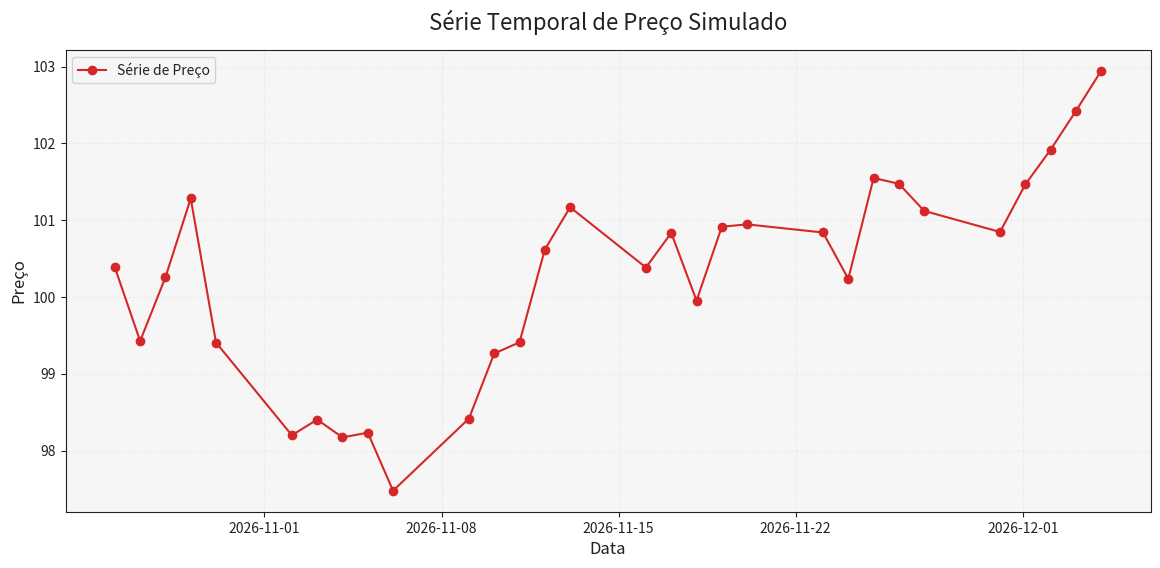

Reproduce this figure in Python.
import functools
from typing import Any, Callable, Dict, Iterable, Optional, Sequence, Tuple, Union

import matplotlib.pyplot as plt
import numpy as np
import pandas as pd


DEFAULT_COLOR_PALETTE = [
    '#1f77b4',  # azul
    '#ff7f0e',  # laranja
    '#2ca02c',  # verde
    '#d62728',  # vermelho
    '#9467bd',  # roxo
    '#8c564b',  # marrom
    '#e377c2',  # rosa
    '#7f7f7f',  # cinza
    '#bcbd22',  # oliva
    '#17becf',  # ciano
]

DEFAULT_THEME_MAP = {
    'dark': {
        'figure.facecolor': '#212121',
        'axes.facecolor': '#222222',
        'axes.edgecolor': '#FFFFFF',
        'axes.labelcolor': '#FFFFFF',
        'xtick.color': '#FFFFFF',
        'ytick.color': '#FFFFFF',
        'text.color': '#FFFFFF',
        'grid.color': '#555555',
    },
    'light': {
        'figure.facecolor': '#FFFFFF',
        'axes.facecolor': '#F6F6F6',
        'axes.edgecolor': '#222222',
        'axes.labelcolor': '#222222',
        'xtick.color': '#222222',
        'ytick.color': '#222222',
        'text.color': '#222222',
        'grid.color': '#DDDDDD',
    },
    'seaborn': {
        'figure.facecolor': '#FFFFFF',
        'axes.facecolor': '#FFFFFF',
        'axes.edgecolor': '#333333',
        'axes.labelcolor': '#333333',
        'xtick.color': '#333333',
        'ytick.color': '#333333',
        'text.color': '#333333',
        'grid.color': '#DDDDDD',
    },
}


def _apply_theme(theme: str = 'dark') -> None:
    """Configura o estilo base do Matplotlib para o tema desejado."""
    theme = theme.lower() if isinstance(theme, str) else 'dark'
    style = DEFAULT_THEME_MAP.get(theme, DEFAULT_THEME_MAP['dark'])
    plt.rcParams.update(style)
    plt.rcParams.update({'grid.linestyle': '--', 'grid.alpha': 0.35, 'font.size': 10})


def _normalize_color_palette(colors: Optional[Sequence[str]], count: int) -> Sequence[str]:
    """Normaliza a paleta de cores para ter ao menos `count` entradas."""
    if colors is None:
        colors = DEFAULT_COLOR_PALETTE
    colors = list(colors)
    if len(colors) >= count:
        return colors[:count]
    return (colors * ((count // len(colors)) + 1))[:count]


def _extract_axes(result: Any) -> plt.Axes:
    if isinstance(result, tuple) and len(result) >= 1:
        candidate = result[-1]
        if isinstance(candidate, plt.Axes):
            return candidate
    if isinstance(result, plt.Axes):
        return result
    return plt.gca()


def apply_plot_style(
    title: Optional[str] = None,
    subtitle: Optional[str] = None,
    xlabel: Optional[str] = None,
    ylabel: Optional[str] = None,
    legend: bool = True,
    legend_loc: str = 'best',
    colors: Optional[Sequence[str]] = None,
    grid: bool = True,
    theme: str = 'dark',
    figsize: Tuple[float, float] = (12.0, 6.0),
    dpi: int = 150,
    title_fontsize: int = 16,
    label_fontsize: int = 12,
    tick_fontsize: int = 10,
    legend_fontsize: int = 10,
    grid_kwargs: Optional[Dict[str, Any]] = None,
) -> Callable[[Callable[..., Any]], Callable[..., Any]]:
    """Decorador que aplica formatação customizada em um gráfico Matplotlib."""

    def decorator(plot_func: Callable[..., Any]) -> Callable[..., Any]:

        @functools.wraps(plot_func)
        def wrapper(*args: Any, **kwargs: Any) -> Any:
            _apply_theme(theme)
            fig, ax = plt.subplots(figsize=figsize, dpi=dpi)
            kwargs.setdefault('ax', ax)

            result = plot_func(*args, **kwargs)
            if result is not None and isinstance(result, tuple) and isinstance(result[-1], plt.Axes):
                ax = result[-1]
            elif isinstance(result, plt.Axes):
                ax = result

            if title:
                ax.set_title(title, fontsize=title_fontsize, pad=14)
            if subtitle:
                fig.suptitle(subtitle, fontsize=title_fontsize - 2, alpha=0.85)
            if xlabel:
                ax.set_xlabel(xlabel, fontsize=label_fontsize)
            if ylabel:
                ax.set_ylabel(ylabel, fontsize=label_fontsize)

            ax.tick_params(axis='both', labelsize=tick_fontsize)
            if grid:
                grid_options = {'linestyle': '--', 'linewidth': 0.75, 'alpha': 0.4}
                if grid_kwargs:
                    grid_options.update(grid_kwargs)
                ax.grid(True, **grid_options)

            if legend:
                legend_obj = ax.legend(loc=legend_loc, fontsize=legend_fontsize)
                if legend_obj is not None:
                    legend_obj.get_frame().set_alpha(0.85)

            return ax

        return wrapper

    return decorator


def calculate_rsi(price_series: Union[pd.Series, Sequence[float]], period: int = 14) -> pd.Series:
    """Retorna o índice RSI como série de pandas."""
    prices = pd.Series(price_series, dtype='float64')
    delta = prices.diff()
    gain = delta.clip(lower=0.0)
    loss = -delta.clip(upper=0.0)

    avg_gain = gain.ewm(alpha=1.0 / period, min_periods=period, adjust=False).mean()
    avg_loss = loss.ewm(alpha=1.0 / period, min_periods=period, adjust=False).mean()

    rs = avg_gain / avg_loss.replace(0, np.nan)
    rsi = 100.0 - (100.0 / (1.0 + rs))
    return rsi.fillna(50.0)


def calculate_macd(
    price_series: Union[pd.Series, Sequence[float]],
    fast: int = 12,
    slow: int = 26,
    signal: int = 9,
) -> Tuple[pd.Series, pd.Series, pd.Series]:
    """Calcula MACD, linha de sinal e histograma para uma série de preços."""
    prices = pd.Series(price_series, dtype='float64')
    ema_fast = prices.ewm(span=fast, adjust=False).mean()
    ema_slow = prices.ewm(span=slow, adjust=False).mean()

    macd_line = ema_fast - ema_slow
    signal_line = macd_line.ewm(span=signal, adjust=False).mean()
    histogram = macd_line - signal_line
    return macd_line, signal_line, histogram


def calculate_bollinger_bands(
    price_series: Union[pd.Series, Sequence[float]],
    period: int = 20,
    std_multiplier: float = 2.0,
) -> Tuple[pd.Series, pd.Series, pd.Series]:
    """Retorna a média móvel central, banda superior e banda inferior."""
    prices = pd.Series(price_series, dtype='float64')
    middle_band = prices.rolling(window=period, min_periods=period).mean()
    rolling_std = prices.rolling(window=period, min_periods=period).std(ddof=0)

    upper_band = middle_band + rolling_std * std_multiplier
    lower_band = middle_band - rolling_std * std_multiplier
    return middle_band, upper_band, lower_band


def calculate_discrete_yields(
    price_series: Union[pd.Series, Sequence[float]],
    fill_method: Optional[str] = None,
) -> pd.Series:
    """Calcula yields discretos (retornos percentuais) entre períodos consecutivos."""
    prices = pd.Series(price_series, dtype='float64')
    yields = prices.pct_change(fill_method=fill_method)
    return yields


def discrete_to_continuous(
    discrete_returns: Union[pd.Series, Sequence[float], np.ndarray]
) -> Union[pd.Series, np.ndarray]:
    """Transforma retornos discretos em retornos contínuos por logaritmo natural."""
    if isinstance(discrete_returns, pd.Series):
        return np.log1p(discrete_returns).rename(discrete_returns.name)
    return np.log1p(np.asarray(discrete_returns, dtype='float64'))


def generate_sample_time_series(
    length: int = 120,
    start: float = 100.0,
    drift: float = 0.0008,
    volatility: float = 0.01,
    seed: Optional[int] = 42,
) -> pd.Series:
    """Gera uma série temporal simulada de preços usando um passeio aleatório com drift."""
    rng = np.random.default_rng(seed)
    returns = rng.normal(loc=drift, scale=volatility, size=length)
    prices = start * np.exp(np.cumsum(returns))
    index = pd.date_range(end=pd.Timestamp.today(), periods=length, freq='B')
    return pd.Series(prices, index=index, name='Preço Simulado')


@apply_plot_style(
    title='Série Temporal de Preço Simulado',
    xlabel='Data',
    ylabel='Preço',
    legend=True,
    legend_loc='upper left',
    theme='light',
    figsize=(14.0, 6.0),
)
def plot_time_series(
    series: Union[pd.Series, Sequence[float]],
    label: str = 'Preço',
    ax: Optional[plt.Axes] = None,
    colors: Optional[Sequence[str]] = None,
    line_style: str = '-',
    marker: Optional[str] = None,
) -> plt.Axes:
    """Plota uma série temporal de preços usando Matplotlib."""
    values = pd.Series(series, dtype='float64')
    if colors is None:
        colors = _normalize_color_palette(None, 1)
    ax = ax if ax is not None else plt.gca()
    ax.plot(values.index, values.values, label=label, color=colors[0], linestyle=line_style, marker=marker)
    return ax


__all__ = [
    'apply_plot_style',
    'calculate_rsi',
    'calculate_macd',
    'calculate_bollinger_bands',
    'calculate_discrete_yields',
    'discrete_to_continuous',
    'generate_sample_time_series',
    'plot_time_series',
]
@apply_plot_style(
    title='Curva de Patrimônio (Equity Curve)',
    xlabel='Data',
    ylabel='Capital Total (R$)',
    legend=True,
    theme='dark',
    figsize=(14.0, 7.0)
)
def plot_equity_curve(
    daily_history: list,
    ax: Optional[plt.Axes] = None,
    colors: Optional[Sequence[str]] = None
) -> plt.Axes:
    df_history = pd.DataFrame(daily_history)
    
    if df_history.empty or 'date' not in df_history.columns or 'portfolio_value' not in df_history.columns:
        print("Dados de histórico diário insuficientes para gerar a Equity Curve.")
        return plt.gca()

    if colors is None:
        colors = _normalize_color_palette(None, 2)
    
    ax = ax if ax is not None else plt.gca()
    
    # Plota a linha principal do patrimônio
    ax.plot(
        df_history['date'], 
        df_history['portfolio_value'], 
        label='Valor do Portfolio', 
        color=colors[0], 
        linewidth=2.0
    )
    # Dinheiro em caixa
    if 'cash' in df_history.columns:
        ax.plot(
            df_history['date'], 
            df_history['cash'], 
            label='Dinheiro em Caixa', 
            color=colors[1], 
            linestyle='--', 
            alpha=0.6 
        )
        
    return ax

@apply_plot_style(
    title='Gráfico de Drawdown (Quedas do Patrimônio)',
    xlabel='Data',
    ylabel='Drawdown (%)',
    legend=True,
    theme='dark',
    figsize=(14.0, 5.0)
)
def plot_drawdown(
    daily_history: list,
    ax: Optional[plt.Axes] = None,
    colors: Optional[Sequence[str]] = None
) -> plt.Axes:
    """
    Desenha o gráfico de Drawdown 
    """
    df_history = pd.DataFrame(daily_history)
    
    if df_history.empty or 'date' not in df_history.columns or 'portfolio_value' not in df_history.columns:
        print("\nDados insuficientes para gerar o Drawdown")
        return plt.gca()

    picos_acumulados = df_history['portfolio_value'].cummax()
    drawdowns = (df_history['portfolio_value'] - picos_acumulados) / picos_acumulados * 100.0

    if colors is None:
        colors = _normalize_color_palette(None, 4)
    
    ax = ax if ax is not None else plt.gca()
    
    ax.fill_between(
        df_history['date'],
        drawdowns,
        0,
        color=colors[3], 
        alpha=0.4,
        label='Drawdown (%)'
    )
    
    ax.plot(df_history['date'], drawdowns, color=colors[3], linewidth=1.5)
    
    return ax

def calculate_var(returns: Union[pd.Series, Sequence[float]], confidence_level: float = 0.05) -> float:
    """
    Calcula o Value at Risk (VaR) histórico para a série de retornos.
    Retorna a pior queda esperada para o nível de confiança
    """
    ret_series = pd.Series(returns).dropna()
    if ret_series.empty:
        return 0.0
    var = np.percentile(ret_series, confidence_level * 100)
    return float(var)

def calculate_cvar(returns: Union[pd.Series, Sequence[float]], confidence_level: float = 0.05) -> float:
    """
    Calcula o CVar
    """
    ret_series = pd.Series(returns).dropna()
    if ret_series.empty:
        return 0.0
    
    var_threshold = calculate_var(ret_series, confidence_level)
    piores_retornos = ret_series[ret_series <= var_threshold]
    if piores_retornos.empty:
        return float(var_threshold)
    return float(piores_retornos.mean())

@apply_plot_style(
    title='Retorno Acumulado (%)',
    xlabel='Data',
    ylabel='Retorno (%)',
    legend=True,
    theme='dark',
    figsize=(14.0, 6.0)
)

def plot_cumulative_returns(
    price_series: pd.Series, 
    ax: Optional[plt.Axes] = None, 
    colors: Optional[Sequence[str]] = None
) -> plt.Axes:
    """
    Plota o retorno acumulado percentual 
    """
    retornos_diarios = calculate_discrete_yields(price_series).fillna(0)
    retorno_acumulado = (1 + retornos_diarios).cumprod() - 1
    retorno_acumulado_pct = retorno_acumulado * 100.0
    
    if colors is None:
        colors = _normalize_color_palette(None, 4) 
    ax = ax if ax is not None else plt.gca()
    
    ax.plot(
        retorno_acumulado_pct.index, 
        retorno_acumulado_pct.values, 
        color=colors[2], # Verde
        linewidth=2.0,
        label='Retorno Acumulado'
    )
    
    ax.fill_between(
        retorno_acumulado_pct.index, 
        retorno_acumulado_pct.values, 
        0, 
        where=(retorno_acumulado_pct.values >= 0), 
        color=colors[2], 
        alpha=0.2
    )
    ax.fill_between(
        retorno_acumulado_pct.index, 
        retorno_acumulado_pct.values, 
        0, 
        where=(retorno_acumulado_pct.values < 0), 
        color=colors[3], # Vermelho 
        alpha=0.2
    )
    
    return ax

@apply_plot_style(
    title='Volatilidade Móvel Anualizada (Risco)',
    xlabel='Data',
    ylabel='Volatilidade Anualizada (%)',
    legend=True,
    theme='dark',
    figsize=(14.0, 5.0)
)

def plot_volatility(
    price_series: pd.Series, 
    window: int = 20, 
    ax: Optional[plt.Axes] = None, 
    colors: Optional[Sequence[str]] = None
) -> plt.Axes:
    """
    Calcula e plota a volatilidade móvel
    """
    retornos_diarios = calculate_discrete_yields(price_series)
    
    volatilidade_movel = retornos_diarios.rolling(window=window).std() * np.sqrt(252) * 100.0
    
    if colors is None:
        colors = _normalize_color_palette(None, 5) 
    ax = ax if ax is not None else plt.gca()
    
    ax.plot(
        volatilidade_movel.index, 
        volatilidade_movel.values, 
        color=colors[4],
        linewidth=1.5,
        label=f'Volatilidade ({window} dias)'
    )
    
    return ax

@apply_plot_style(
    title='Análise Técnica: Preço e Bandas de Bollinger',
    xlabel='Data',
    ylabel='Preço (R$)',
    legend=True,
    theme='dark',
    figsize=(14.0, 7.0)
)
def plot_bollinger_bands_chart(
    price_series: pd.Series,
    period: int = 20,
    ax: Optional[plt.Axes] = None,
    colors: Optional[Sequence[str]] = None
) -> plt.Axes:
    """
    Desenha o gráfico de preços com as Bandas de Bollinger
    """
    middle, upper, lower = calculate_bollinger_bands(price_series, period=period)
    
    if colors is None:
        colors = _normalize_color_palette(None, 4)
    ax = ax if ax is not None else plt.gca()
    
    ax.plot(price_series.index, price_series.values, label='Preço', color='#ffffff', linewidth=1.5)
    
    ax.plot(upper.index, upper.values, label='Banda Superior', color=colors[0], linestyle='--', alpha=0.6)
    ax.plot(lower.index, lower.values, label='Banda Inferior', color=colors[0], linestyle='--', alpha=0.6)
    ax.plot(middle.index, middle.values, label='Média Móvel', color=colors[1], linestyle=':', alpha=0.8)
    
    ax.fill_between(price_series.index, lower.values, upper.values, color=colors[0], alpha=0.1)
    
    return ax

@apply_plot_style(
    title='Índice de Força Relativa (RSI)',
    xlabel='Data',
    ylabel='RSI',
    legend=True,
    theme='dark',
    figsize=(14.0, 4.0) # Mais baixinho para ficar embaixo do gráfico de preço
)
def plot_rsi_chart(
    price_series: pd.Series,
    period: int = 14,
    ax: Optional[plt.Axes] = None,
    colors: Optional[Sequence[str]] = None
) -> plt.Axes:
    """
    Desenha o RSI 
    """
    rsi = calculate_rsi(price_series, period=period)
    
    if colors is None:
        colors = _normalize_color_palette(None, 5)
    ax = ax if ax is not None else plt.gca()
    
    ax.plot(rsi.index, rsi.values, label=f'RSI ({period})', color=colors[4], linewidth=1.5)
    
    ax.axhline(70, color=colors[3], linestyle='--', alpha=0.6, label='Sobrecomprado (70)')
    ax.axhline(30, color=colors[2], linestyle='--', alpha=0.6, label='Sobrevendido (30)')
    
    ax.fill_between(rsi.index, 70, 30, color='#7f7f7f', alpha=0.1)
    
    ax.set_ylim(0, 100) 
    return ax


def calculate_sharpe_ratio(returns: pd.Series, risk_free_rate_annual: float = 0.0) -> float:
    """Calcula o Índice de Sharpe Anualizado com base nos retornos diários."""
    ret_series = pd.Series(returns).dropna()
    if ret_series.empty or ret_series.std() == 0:
        return 0.0
    
    rf_daily = (1 + risk_free_rate_annual) ** (1/252) - 1
    excess_returns = ret_series - rf_daily
    return float((excess_returns.mean() / excess_returns.std()) * np.sqrt(252))


def calculate_sortino_ratio(returns: pd.Series, risk_free_rate_annual: float = 0.0) -> float:
    """Calcula o Índice de Sortino Anualizado."""
    ret_series = pd.Series(returns).dropna()
    if ret_series.empty:
        return 0.0
        
    rf_daily = (1 + risk_free_rate_annual) ** (1/252) - 1
    excess_returns = ret_series - rf_daily
    downside_returns = excess_returns[excess_returns < 0]
    
    if downside_returns.empty or downside_returns.std() == 0:
        return 0.0 
        
    downside_volatility = downside_returns.std() * np.sqrt(252)
    annualized_return = excess_returns.mean() * 252
    return float(annualized_return / downside_volatility)


def generate_performance_summary(daily_history: list, closed_positions: list = None) -> pd.DataFrame:
    """
    Compila todas as métricas em uma tabela.
    """
    df = pd.DataFrame(daily_history)
    if df.empty or 'portfolio_value' not in df.columns:
        return pd.DataFrame()
        
    capital_inicial = float(df['portfolio_value'].iloc[0])
    capital_final = float(df['portfolio_value'].iloc[-1])
    total_dias = len(df)
    
    retorno_total = ((capital_final - capital_inicial) / capital_inicial) * 100
    retornos_diarios = df['portfolio_value'].pct_change().dropna()
    
    retorno_anualizado = 0.0
    vol_anualizada = 0.0
    var_95 = 0.0
    cvar_95 = 0.0
    sharpe = 0.0
    sortino = 0.0
    
    if not retornos_diarios.empty:
        retorno_anualizado = (((capital_final / capital_inicial) ** (252 / total_dias)) - 1) * 100
        vol_anualizada = retornos_diarios.std() * np.sqrt(252) * 100
        var_95 = calculate_var(retornos_diarios) * 100
        cvar_95 = calculate_cvar(retornos_diarios) * 100
        sharpe = calculate_sharpe_ratio(retornos_diarios)
        sortino = calculate_sortino_ratio(retornos_diarios)

    picos = df['portfolio_value'].cummax()
    drawdowns = (df['portfolio_value'] - picos) / picos * 100
    max_drawdown = drawdowns.min()
    avg_drawdown = drawdowns[drawdowns < 0].mean() if (drawdowns < 0).any() else 0.0
    
    max_dd_duration = 0
    current_dd_duration = 0
    for dd in drawdowns:
        if dd < 0:
            current_dd_duration += 1
            max_dd_duration = max(max_dd_duration, current_dd_duration)
        else:
            current_dd_duration = 0

    dias_ganho = int((retornos_diarios > 0).sum())
    
    win_streak = current_win = 0
    loss_streak = current_loss = 0
    for r in retornos_diarios:
        if r > 0:
            current_win += 1
            win_streak = max(win_streak, current_win)
            current_loss = 0
        elif r < 0:
            current_loss += 1
            loss_streak = max(loss_streak, current_loss)
            current_win = 0

    total_trades = 0
    win_rate = 0.0
    profit_factor = 0.0
    lucro_medio = 0.0
    risk_reward_ratio = 0.0
    
    if closed_positions and len(closed_positions) > 0:
        df_trades = pd.DataFrame(closed_positions)
        total_trades = len(df_trades)
        
        if 'profit' in df_trades.columns:
            trades_vencedores = df_trades[df_trades['profit'] > 0]
            trades_perdedores = df_trades[df_trades['profit'] < 0]
            
            win_rate = (len(trades_vencedores) / total_trades) * 100 if total_trades > 0 else 0.0
            lucro_medio = df_trades['profit'].mean()
            
            lucro_bruto = trades_vencedores['profit'].sum()
            prejuizo_bruto = abs(trades_perdedores['profit'].sum())
            profit_factor = (lucro_bruto / prejuizo_bruto) if prejuizo_bruto > 0 else float('inf')
            
            avg_gain = trades_vencedores['profit'].mean() if len(trades_vencedores) > 0 else 0.0
            avg_loss = abs(trades_perdedores['profit'].mean()) if len(trades_perdedores) > 0 else 0.0
            risk_reward_ratio = (avg_gain / avg_loss) if avg_loss > 0 else float('inf')

    metrics_manifest = {
        'Métrica': [
            'Capital Inicial', 'Capital Final', 'Retorno Total (%)', 'Retorno Anualizado (%)',
            'Volatilidade Anualizada (%)', 'Índice de Sharpe', 'Índice de Sortino',
            'Drawdown Máximo (%)', 'Drawdown Médio (%)', 'Duração Máxima do Drawdown (Dias)',
            'Total de Trades Executados', 'Taxa de Ganho (Win Rate)', 'Fator de Lucro (Profit Factor)',
            'Lucro Médio por Trade (R$)', 'Razão Média Ganho/Perda (Risk/Reward)',
            'Dias Úteis Positivos', 'Maior Sequência de Ganhos (Win Streak)', 'Maior Sequência de Perdas (Loss Streak)',
            'VaR Histórico 95% Diário (%)', 'CVaR Histórico 95% Diário (%)'
        ],
        'Valor': [
            f"R$ {capital_inicial:,.2f}", f"R$ {capital_final:,.2f}", f"{retorno_total:.2f}%", f"{retorno_anualizado:.2f}%",
            f"{vol_anualizada:.2f}%", f"{sharpe:.2f}", f"{sortino:.2f}",
            f"{max_drawdown:.2f}%", f"{avg_drawdown:.2f}%", f"{max_dd_duration} dias",
            f"{total_trades}", f"{win_rate:.1f}%", f"{profit_factor:.2f}",
            f"R$ {lucro_medio:,.2f}", f"{risk_reward_ratio:.2f}",
            f"{dias_ganho} de {len(retornos_diarios)} dias", f"{win_streak} dias", f"{loss_streak} dias",
            f"{var_95:.2f}%", f"{cvar_95:.2f}%"
        ]
    }
    
    return pd.DataFrame(metrics_manifest).set_index('Métrica')
if __name__ == '__main__':
   # teste de sanidade
    series = generate_sample_time_series(length=30)
    plot_time_series(series, label='Série de Preço', colors=['#d62728'], line_style='-', marker='o')
    plt.show()
